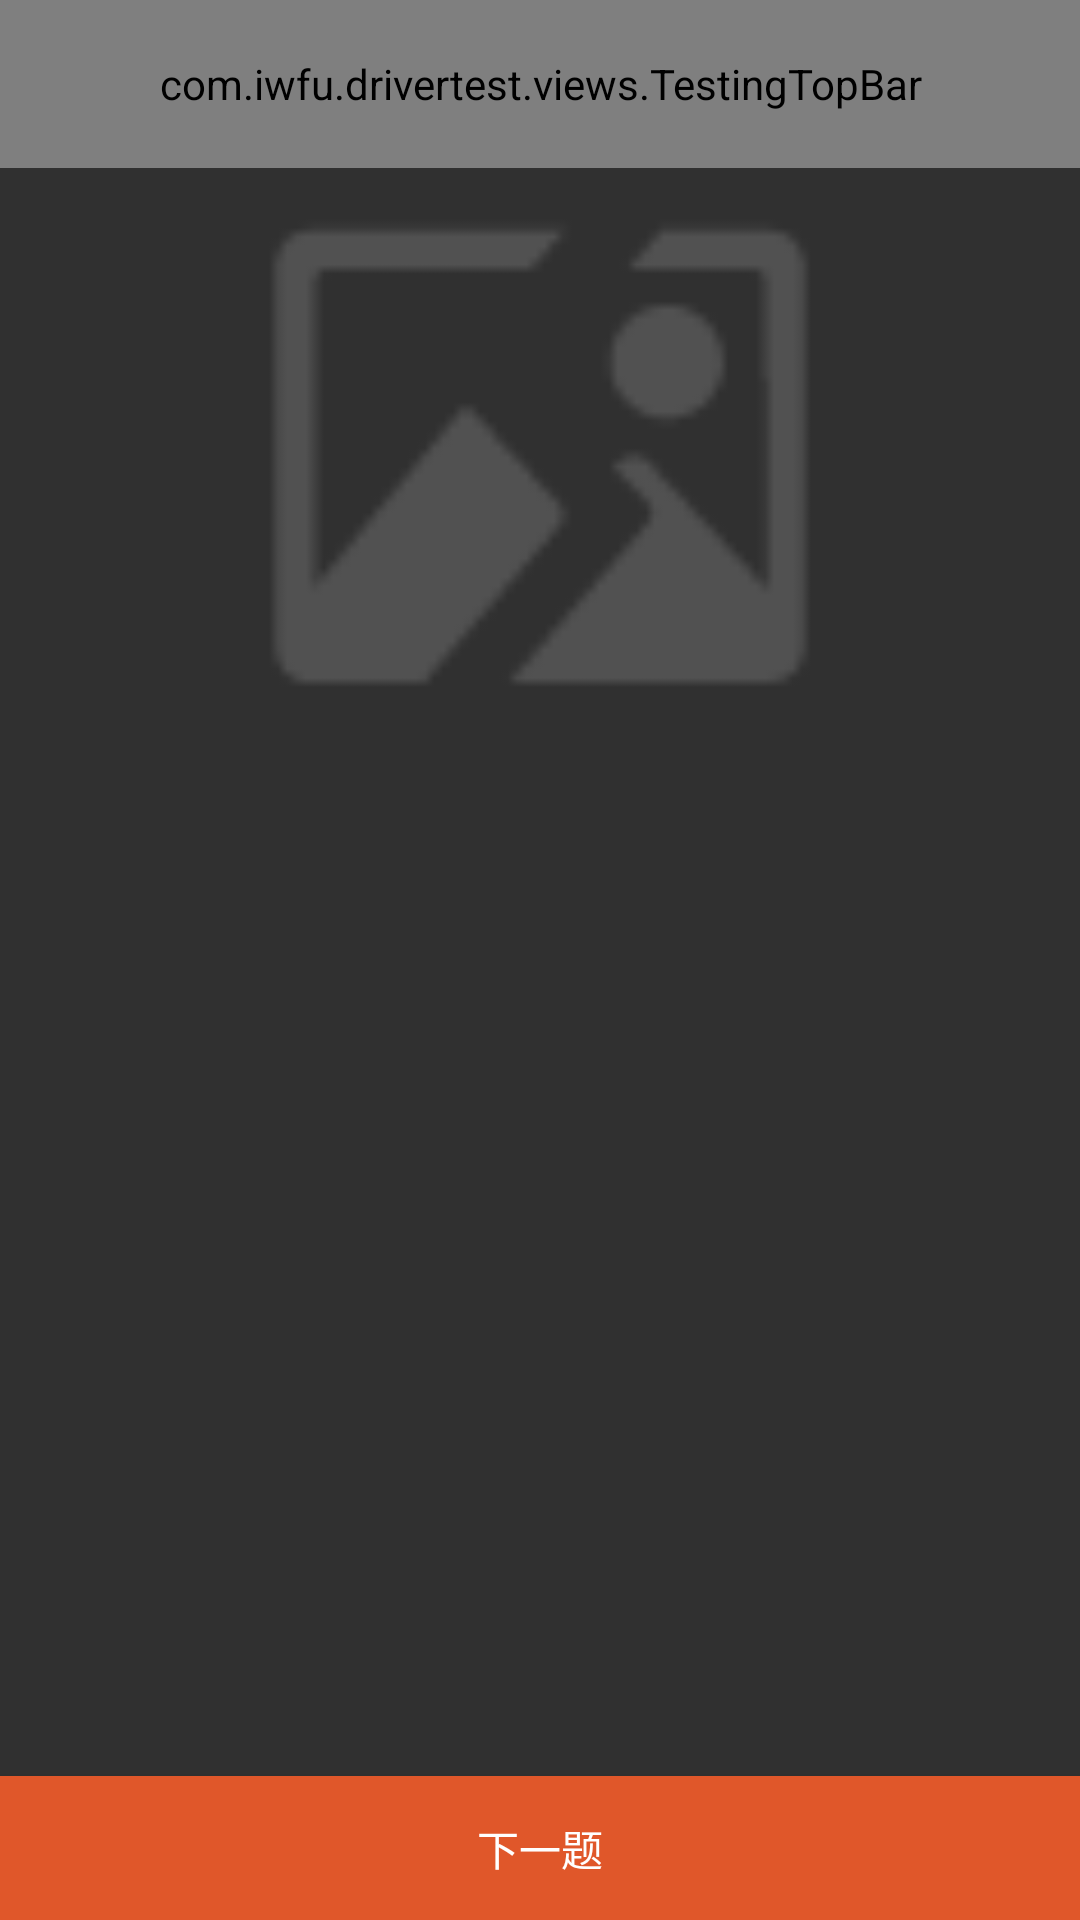

Reconstruct the res/layout file that produces this screen, plus the resources it refers to.
<!-- AndroidManifest.xml: activity theme Theme.AppCompat.NoActionBar -->
<!-- res/layout/activity_testing.xml -->
<?xml version="1.0" encoding="utf-8"?>
<RelativeLayout
    xmlns:android="http://schemas.android.com/apk/res/android"
    xmlns:tools="http://schemas.android.com/tools"
    android:layout_width="match_parent"
    android:layout_height="match_parent"
    tools:context="com.iwfu.drivertest.activity.TestingActivity">

    <com.iwfu.drivertest.views.TestingTopBar
        android:id="@+id/testingTopBar"
        android:layout_width="match_parent"
        android:layout_height="?attr/actionBarSize"/>

    <include
        android:id="@+id/test_layout"
        layout="@layout/testing_question_layout"
        android:layout_width="match_parent"
        android:layout_height="wrap_content"
        android:layout_below="@id/testingTopBar"/>

    <Button
        android:id="@+id/btn_next"
        android:textColor="#FFFFFF"
        android:layout_alignParentBottom="true"
        android:background="@drawable/btn_start_selector"
        android:text="@string/button_next"
        android:layout_width="match_parent"
        android:layout_height="wrap_content"/>

</RelativeLayout>
<!-- res/layout/testing_question_layout.xml (included above) -->
<?xml version="1.0" encoding="utf-8"?>
<RelativeLayout
    xmlns:android="http://schemas.android.com/apk/res/android"
    android:layout_width="match_parent"
    android:layout_height="match_parent">

    <ImageView
        android:id="@+id/ivPic"
        android:layout_width="match_parent"
        android:layout_height="196dp"
        android:layout_centerHorizontal="true"
        android:layout_marginBottom="20dp"
        android:src="@drawable/loading_failed"/>

    <TextView
        android:layout_marginTop="20dp"
        android:id="@+id/tvId"
        android:layout_width="wrap_content"
        android:layout_height="wrap_content"
        android:layout_below="@id/ivPic"
        android:layout_marginLeft="10dp"
        android:textSize="16sp"/>

    <TextView
        android:layout_marginTop="20dp"
        android:id="@+id/tvQuestion"
        android:layout_width="wrap_content"
        android:layout_height="wrap_content"
        android:layout_below="@id/ivPic"
        android:layout_toRightOf="@id/tvId"
        android:textSize="18sp"/>


    <LinearLayout
        android:layout_marginTop="20dp"
        android:id="@+id/rgItems"
        android:layout_width="match_parent"
        android:layout_height="wrap_content"
        android:layout_below="@id/tvQuestion"
        android:orientation="vertical"
        android:padding="10dp">

        <TextView
            android:id="@+id/tvItem1"
            android:layout_width="wrap_content"
            android:layout_height="wrap_content"
            android:layout_marginLeft="10dp"
            android:layout_marginTop="5dp"
            android:textSize="18sp"/>

        <TextView
            android:id="@+id/tvItem2"
            android:layout_width="wrap_content"
            android:layout_height="wrap_content"
            android:layout_marginLeft="10dp"
            android:layout_marginTop="5dp"
            android:textSize="18sp"/>

        <TextView
            android:id="@+id/tvItem3"
            android:layout_width="wrap_content"
            android:layout_height="wrap_content"
            android:layout_marginLeft="10dp"
            android:layout_marginTop="5dp"
            android:textSize="18sp"/>

        <TextView
            android:id="@+id/tvItem4"
            android:layout_width="wrap_content"
            android:layout_height="wrap_content"
            android:layout_marginLeft="10dp"
            android:layout_marginTop="5dp"
            android:textSize="18sp"/>


    </LinearLayout>

    <TextView
        android:id="@+id/tvAnswer"
        android:layout_width="wrap_content"
        android:layout_height="wrap_content"
        android:layout_below="@id/rgItems"
        android:layout_marginTop="30dp"/>

</RelativeLayout>
<!-- resources referenced by this layout -->
<resources>
  <!-- drawable btn_start_selector (drawable) -->
  <?xml version="1.0" encoding="utf-8"?>
  <selector xmlns:android="http://schemas.android.com/apk/res/android">
      <item android:drawable="@color/colorGreen" android:state_pressed="true"/>
      <item android:drawable="@color/colorButton" android:state_pressed="false"/>
  </selector>
  <!-- drawable loading_failed: png bitmap (drawable, 1089 bytes) -->
  <string name="button_next">下一题</string>
  <color name="colorGreen">#03A147</color>
  <color name="colorButton">#E0572A</color>
</resources>
